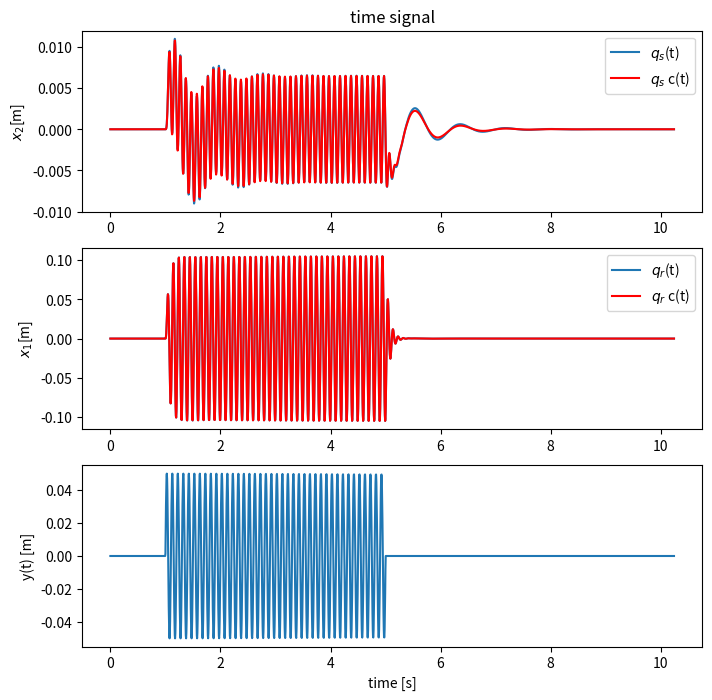
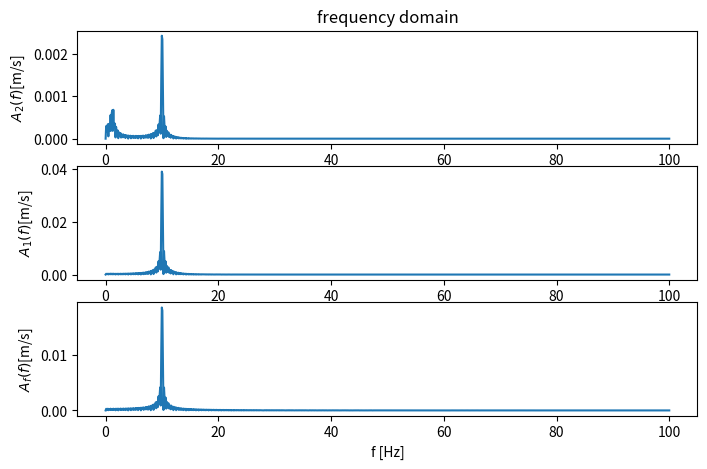

Write the Python code that produced these figures, in order.
#!/usr/bin/env python3


import numpy as np
import matplotlib.pyplot as plt
import random
# from numpy import matmul

from numpy.linalg import inv, eig

from math import pi, sin, cos

from scipy.integrate import odeint

from numpy.fft import fftn


def basemove(t,Y,omega):
           
    #print(rr)
    #y=0.001*(random.random()-.5)
    y=0
    if (t>1) and (t<5):
        y=y+Y*sin(omega*t) 
        #y=Y  
            
    return y

# defines the base movement    
def compQ(t, k1, c1, Y, omega):
    
    #rr = random.random()-.5
    
    Q = 0.0
    
    if (t>1.) and (t<5.):
        
        Q = k1*Y*sin(omega*t) + c1*omega*Y*cos(omega*t) 
        #Q = k1*Y  
    
    return Q
 
    
# function that returns dy/dt
def compute_dqdt(q,t, A,B,u,k1,c1,Y,omega,Kg):
   
    dqdt = np.empty((4,))
        
    u[0] = compQ(t, k1, c1, Y, omega)  - Kg*q[3] 
    u[1] = -Kg*q[3]
    
        
    dqdt = np.dot(A , q) + np.dot(B , u)
    
    return dqdt


# compute fft returns half signal
def ffthalfamp(t, y, T, N):
      
    yf   = fftn(y)
    #yf1   = np.fftn(q[:,1])
   
    amp = np.abs(yf) # get amplitude spectrum 
   
    amp = (2/amp.size)*amp[0:amp.size//2]
   
    freq = np.linspace(0.0, 1.0 /(2.0*T) , N//2) # get freq axis
    
    return freq, amp
   
#Constantes do problema
# preument
m1=36
m2=240
k1=160000
k2=16000

# entrada do sistema - movimento de base
Y = 0.05
f = 10
omega = 2*pi*f

c1 = 000
c2 = 980

# control gain
Kg = 100

#Condições iniciais
x10=0.0
x20=0.0
v10=0.0
v20=0.0

#matrizes do sistema
ngl = 2
M=np.array([[m1, 0],
            [0, m2]])

K=np.array([[k1+k2,   -k2],
            [-k2, k2]])


C=np.array([[c1+c2+Kg, -c2],
            [-c2+Kg, c2]])

print('matrix M\n',M)
print('matrix K\n',K)

q0 = np.empty((4,))
#q0 = np.zeros((2*ngl))

q0[0] = x10;
q0[1] = x20;
q0[2] = v10;
q0[3] = v20;


#Resolvendo o problema de autovalores e autovetores

D, V=eig(np.dot(inv(M),K))
#Obtendo as frequências
omega1=np.sqrt(D[1])
omega2=np.sqrt(D[0])


print( 'frequencies')
print( '1', omega1,' f1:',omega1/2/pi,' Hz')
print( '2', omega2,' f2:',omega2/2/pi,' Hz')


print(V)
#Ajustando os autovetores

v1 = V[:,0]
v2 = V[:,1]

v1 = v1/v1[0]
v2 = v2/v2[0]


print('autovetores normalizados\n')
print(v1)
print(v2)

'''   
simulando no espaço de estados
'''
# cria o modelo no espaco de estados

A=np.zeros((2*ngl,2*ngl))

A[0:ngl, ngl:2*ngl]   = np.identity(ngl)
A[ngl:2*ngl,0:ngl]     = np.dot(-inv(M),K)
A[ngl:2*ngl,ngl:2*ngl] = np.dot(-inv(M),C)

print('matrix A\n',A)

B=np.zeros((2*ngl,ngl))

B[ngl:2*ngl,0:ngl] =  inv(M)
print('matrix B\n',B)


u=np.empty((ngl,))
u[0] = 0.
u[1] = 0.


print('q0',q0)
print('u',u)

#----------------------------------------
# time integration with runge kutta

# time points
N = 2**11
T = 0.005
t = np.linspace(0.0, N*T, N)

q = odeint(compute_dqdt,q0,t, args=(A,B,u,k1,c1,Y,omega, 0.,))

qc = odeint(compute_dqdt,q0,t, args=(A,B,u,k1,c1,Y,omega, Kg,))


yv = t*0

i=0
for tt in t:    
    yv[i] = basemove(tt,Y,omega)        
    i+=1

#----------------------------------------
#----------------------------------------
# plot 
fig, axs = plt.subplots(3,figsize=(8, 8))

axs[0].title.set_text('time signal')
axs[0].plot(t,q[:,1], label='$q_s$(t)')
axs[0].plot(t,qc[:,1],'r', label='$q_s$ c(t)')
#axs[0].plot(t,q[:,1])
axs[0].set(ylabel='$x_2$[m]')

leg = axs[0].legend();

axs[1].plot(t,q[:,0], label='$q_r$(t)')
axs[1].plot(t,qc[:,0],'r', label='$q_r$ c(t)')
#axs[1].plot(t,q[:,3])
axs[1].set(ylabel='$x_1$[m]')

leg = axs[1].legend();

#----------------------------------------
#-- plot the y function
#----------------------------------------
#yt = np.vectorize(basemove)
#axs[2].plot(t, yt(t,Y,omega))
axs[2].plot(t, yv, label='y(t)')
axs[2].set(ylabel='y(t) [m]')
axs[2].set(xlabel='time [s]')


plt.savefig('plots_control.png')
#----- FFT
#freq, yf  = ffthalfamp(t, yt(t,Y,omega), T, N)
freq, yf  = ffthalfamp(t, yv, T, N)
freq, yf0 = ffthalfamp(t, q[:,0], T, N)
freq, yf1 = ffthalfamp(t, q[:,1], T, N)

fig2, axs2 = plt.subplots(3,figsize=(8, 5))
axs2[0].title.set_text('frequency domain')
axs2[0].plot(freq, yf1)
axs2[0].set(ylabel='$A_2(f)$[m/s]')
axs2[1].plot(freq, yf0)
axs2[1].set(ylabel='$A_1(f)$[m/s]')
axs2[2].plot(freq, yf)
axs2[2].set(ylabel='$A_f(f)$[m/s]')
axs2[2].set(xlabel='f [Hz]')

plt.show()

#plt.plot(T, x1h(T)+x1p(T), label='xt(t)')
#plt.plot(T, x2h(T)+x2p(T), label='θt(t)')
#plt.legend()
#plt.xlabel('Tempo [s]')
#plt.ylabel('Posição [m/rad]')
#plt.grid()
#plt.show()
